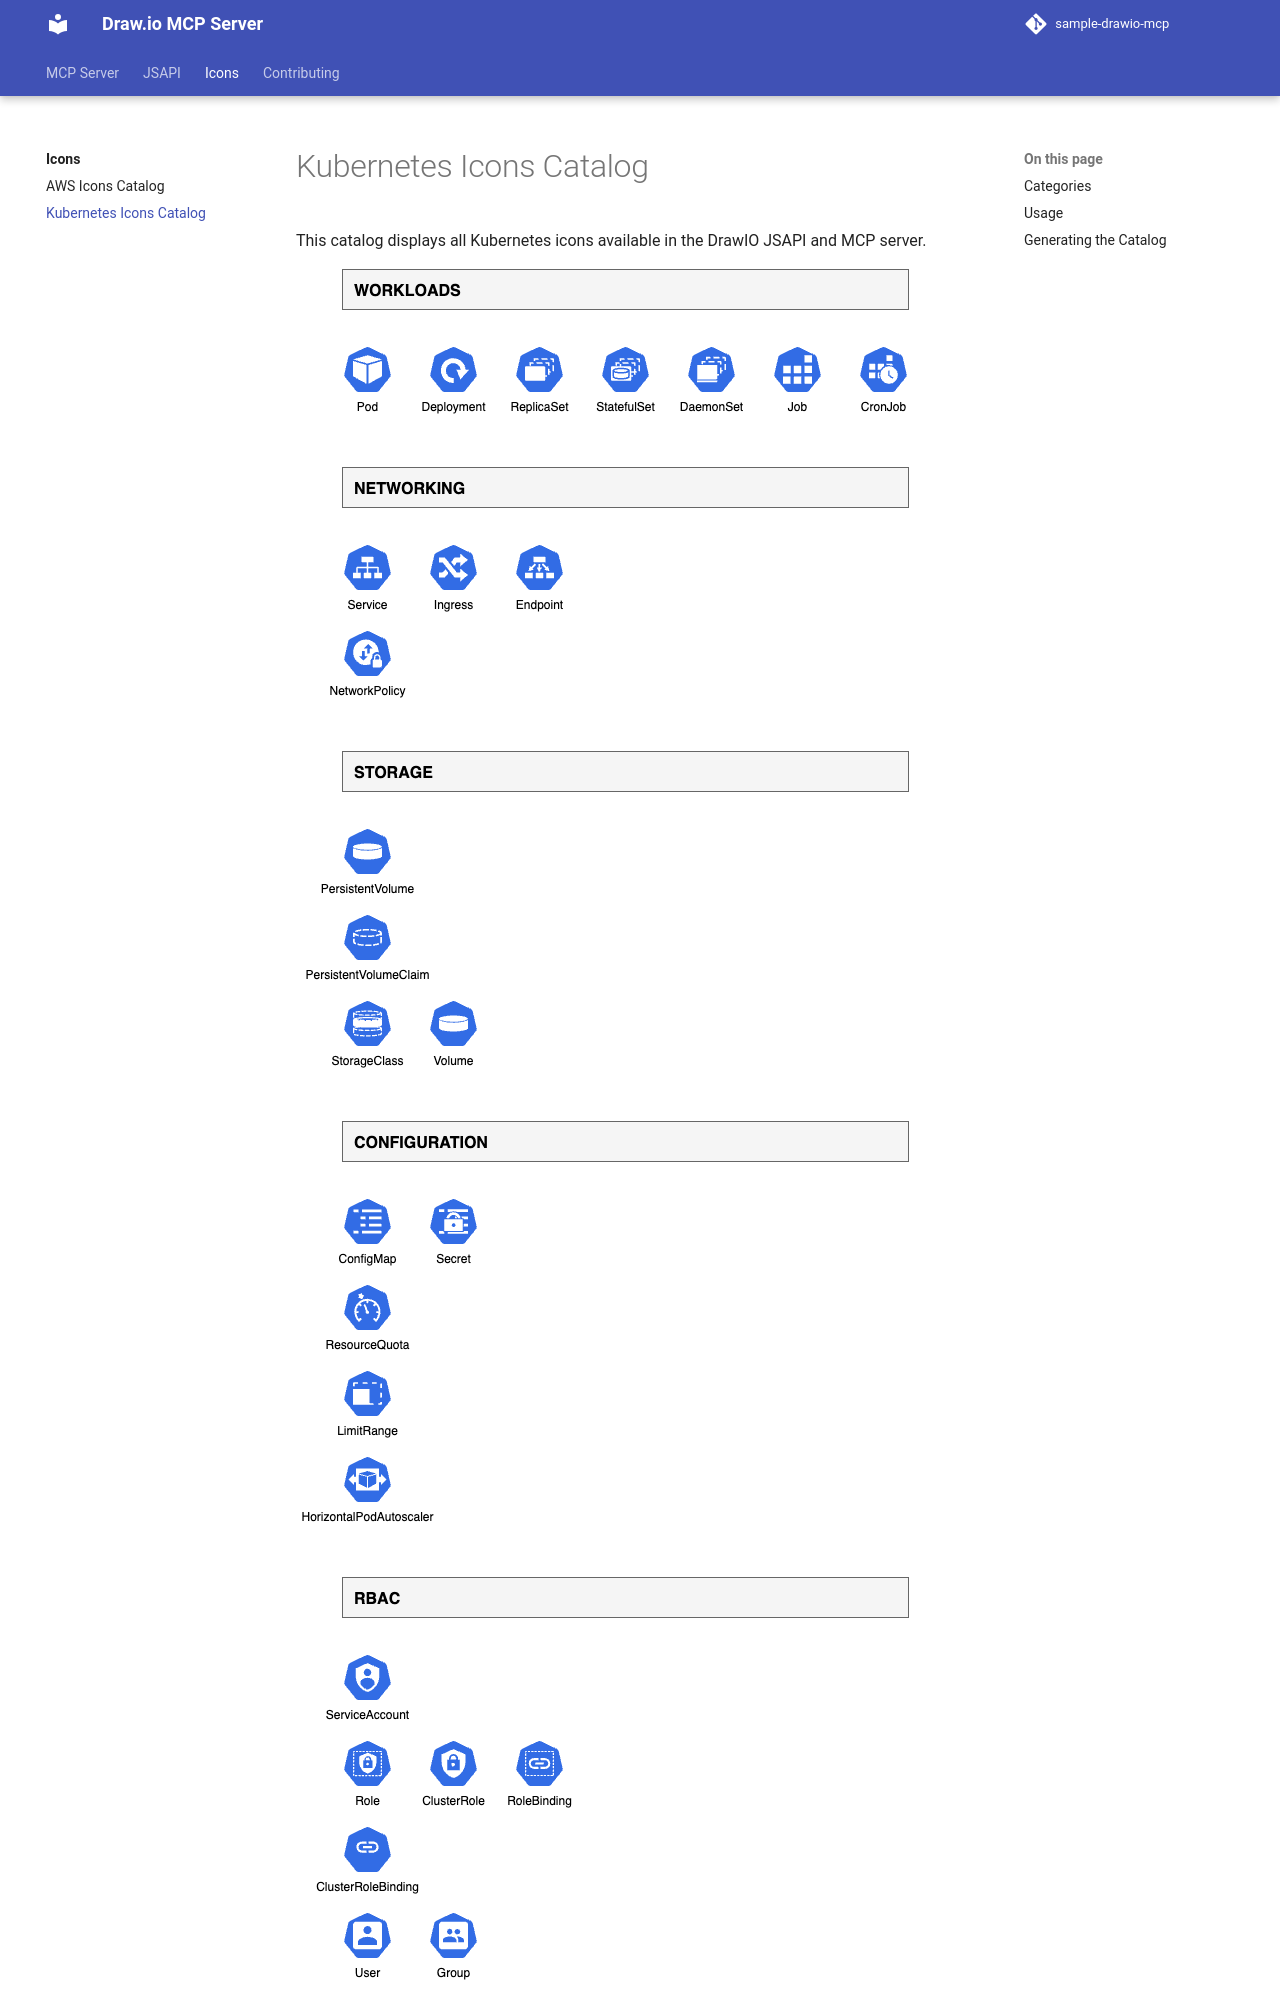

repository: aws-samples/sample-drawio-mcp · page: icons/K8s/index.html · generator: mkdocs

# Kubernetes Icons Catalog

This catalog displays all Kubernetes icons available in the DrawIO JSAPI and MCP server.

![Kubernetes Icons Catalog](k8s-icons-catalog.png)

## Categories

The Kubernetes icon library includes the following categories:
